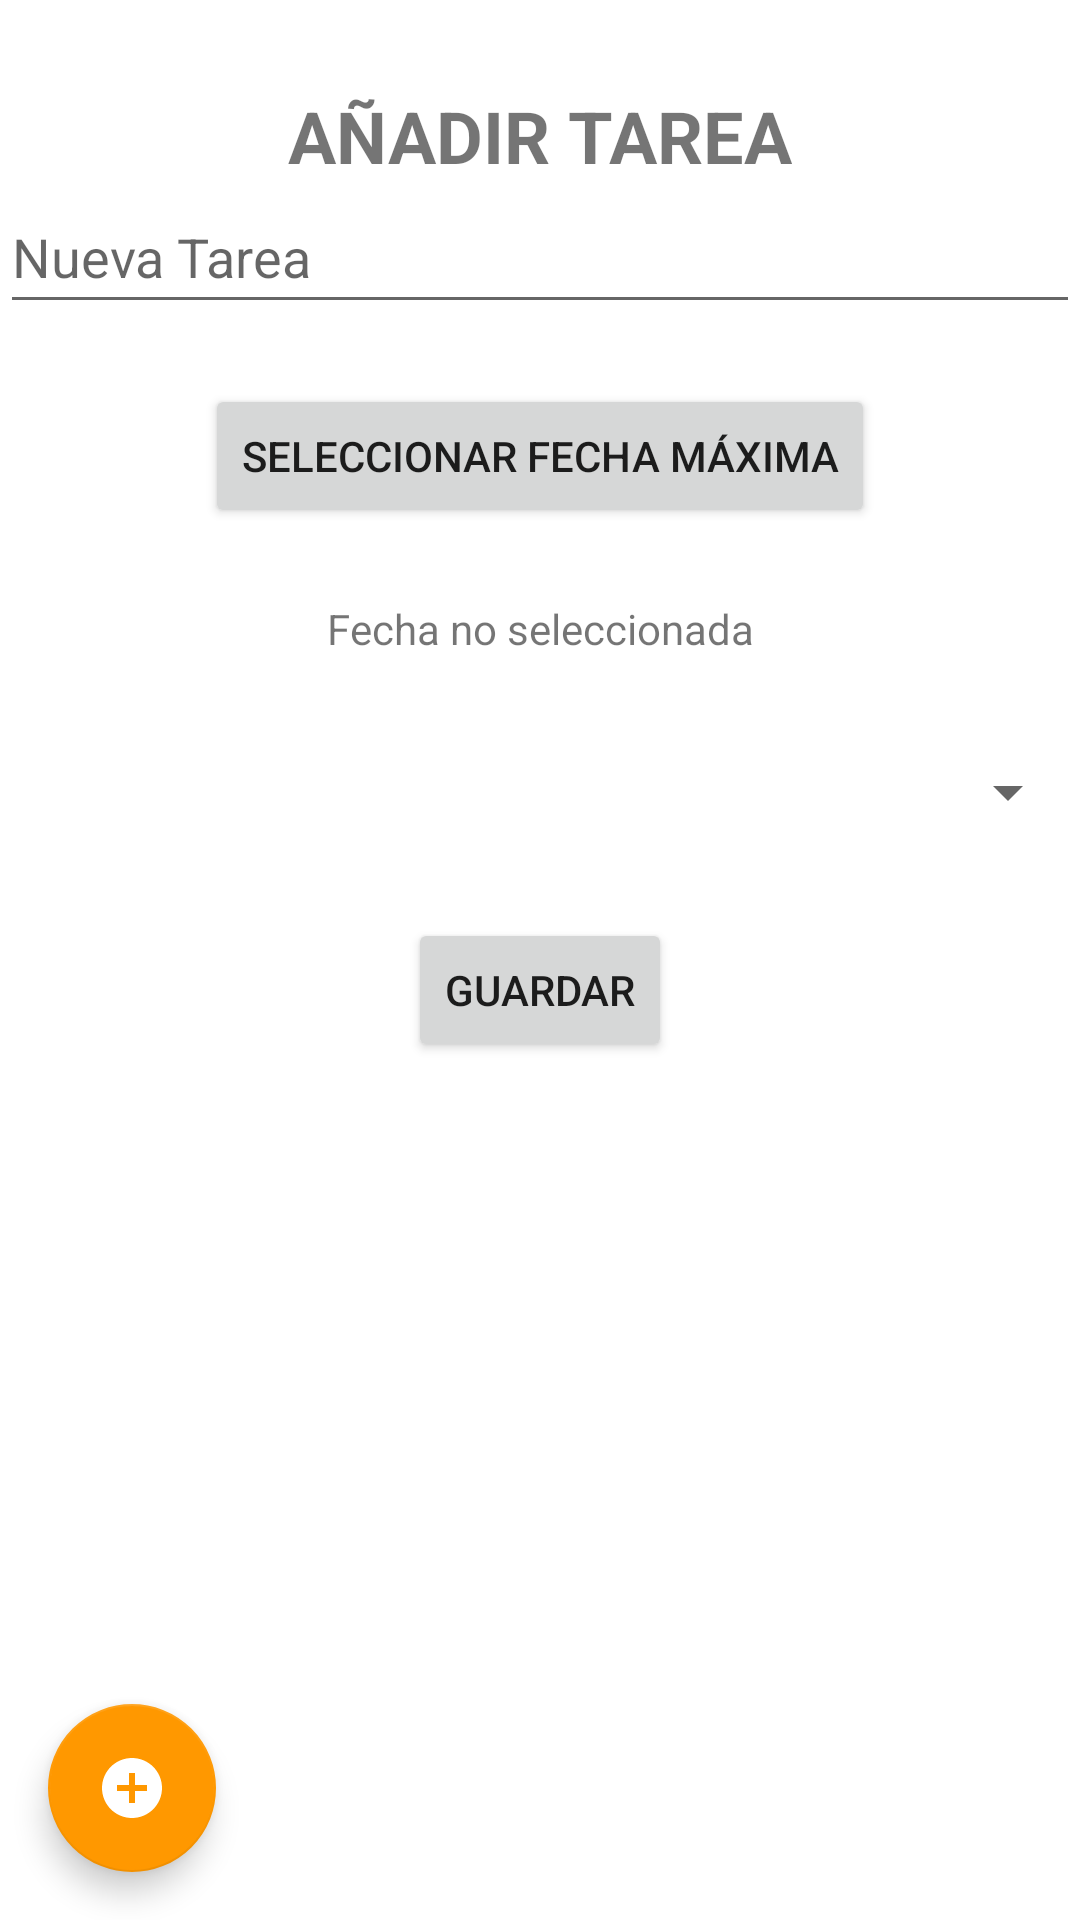

Reconstruct the res/layout file that produces this screen, plus the resources it refers to.
<!-- AndroidManifest.xml: application theme Theme.TaskList -->
<!-- res/layout/activity_add.xml -->
<?xml version="1.0" encoding="utf-8"?>
<androidx.constraintlayout.widget.ConstraintLayout
    xmlns:android="http://schemas.android.com/apk/res/android"
    xmlns:app="http://schemas.android.com/apk/res-auto"
    xmlns:tools="http://schemas.android.com/tools"
    android:layout_width="match_parent"
    android:layout_height="match_parent"
    tools:context=".activities.MainActivity">

    <TextView
        android:id="@+id/SubjectTextView"
        android:layout_width="wrap_content"
        android:layout_height="50dp"
        android:paddingTop="24dp"
        android:text="AÑADIR TAREA"
        android:textSize="24sp"
        android:textStyle="bold"
        app:layout_constraintBottom_toTopOf="@+id/nameEditText"
        app:layout_constraintEnd_toEndOf="parent"
        app:layout_constraintStart_toStartOf="parent"
        app:layout_constraintTop_toTopOf="parent" />

    <EditText
        android:id="@+id/nameEditText"
        android:layout_width="0dp"
        android:layout_height="wrap_content"
        android:height="48dp"
        android:hint="@string/newtask"
        app:layout_constraintTop_toTopOf="parent"
        app:layout_constraintBottom_toTopOf="@+id/selectDateMaxButton"
        app:layout_constraintStart_toStartOf="parent"
        app:layout_constraintEnd_toEndOf="parent"
        android:layout_marginTop="60dp"/>

    <Button
        android:id="@+id/selectDateMaxButton"
        android:layout_width="wrap_content"
        android:layout_height="wrap_content"
        android:text="@string/date_max"
        android:layout_marginTop="20dp"
        app:layout_constraintTop_toBottomOf="@+id/nameEditText"
        app:layout_constraintStart_toStartOf="parent"
        app:layout_constraintEnd_toEndOf="parent"/>

    <TextView
        android:id="@+id/dateMaxSelectedTextView"
        android:layout_width="wrap_content"
        android:layout_height="50dp"
        android:text="@string/date_not_select"
        android:paddingTop="24dp"
        app:layout_constraintTop_toBottomOf="@+id/selectDateMaxButton"
        app:layout_constraintBottom_toTopOf="@+id/saveButton"
        app:layout_constraintStart_toStartOf="parent"
        app:layout_constraintEnd_toEndOf="parent"/>

    <Spinner
        android:id="@+id/category_spinner"
        android:layout_width="match_parent"
        android:layout_height="wrap_content"
        android:layout_marginTop="252dp"
        app:layout_constraintEnd_toEndOf="parent"
        app:layout_constraintHorizontal_bias="0.0"
        app:layout_constraintStart_toStartOf="parent"
        app:layout_constraintTop_toTopOf="parent" />

    <Button
        android:id="@+id/saveButton"
        android:layout_width="wrap_content"
        android:layout_height="wrap_content"
        android:layout_marginTop="80dp"
        android:text="@string/save"
        app:layout_constraintEnd_toEndOf="parent"
        app:layout_constraintStart_toStartOf="parent"
        app:layout_constraintTop_toBottomOf="@+id/dateMaxSelectedTextView" />

    <TextView
        android:id="@+id/todayPhraseTextView"
        android:layout_width="wrap_content"
        android:layout_height="wrap_content"
        android:gravity="center_vertical"
        android:padding="30dp"
        app:layout_constraintBottom_toBottomOf="parent"
        app:layout_constraintEnd_toEndOf="parent"
        app:layout_constraintHorizontal_bias="0.498"
        app:layout_constraintStart_toStartOf="parent"
        app:layout_constraintTop_toBottomOf="@+id/saveButton"
        app:layout_constraintVertical_bias="0.68" />

    <com.google.android.material.floatingactionbutton.FloatingActionButton
        android:id="@+id/addCategoryButton"
        android:layout_width="wrap_content"
        android:layout_height="wrap_content"
        android:layout_margin="16dp"
        android:src="@drawable/add"
        app:layout_constraintBottom_toBottomOf="parent"
        app:layout_constraintStart_toStartOf="parent"
        app:backgroundTint="@color/yellow"
        app:tint="@android:color/white" />

</androidx.constraintlayout.widget.ConstraintLayout>
<!-- resources referenced by this layout -->
<resources>
  <color name="yellow">#FF9800</color>
  <!-- drawable add (drawable) -->
  <vector android:height="24dp" android:tint="#007AFD"
      android:viewportHeight="24" android:viewportWidth="24"
      android:width="24dp" xmlns:android="http://schemas.android.com/apk/res/android">
      <path android:fillColor="@android:color/white" android:pathData="M12,2C6.48,2 2,6.48 2,12s4.48,10 10,10 10,-4.48 10,-10S17.52,2 12,2zM17,13h-4v4h-2v-4L7,13v-2h4L11,7h2v4h4v2z"/>
  </vector>
  <string name="date_max">Seleccionar fecha máxima</string>
  <string name="date_not_select">Fecha no seleccionada</string>
  <string name="newtask">Nueva Tarea</string>
  <string name="save">Guardar</string>
  <style name="Theme.TaskList" parent="Theme.MaterialComponents.DayNight.DarkActionBar">
          <item name="colorPrimary">@color/bahama</item>
          <item name="colorPrimaryVariant">@color/purple_700</item>
          <item name="colorOnPrimary">@color/white</item>
          <item name="colorSecondary">@color/teal_200</item>
          <item name="colorSecondaryVariant">@color/teal_700</item>
          <item name="colorOnSecondary">@color/black</item>
          <item name="android:statusBarColor">?attr/colorPrimaryVariant</item>
      </style>
  <color name="bahama">#005994</color>
  <color name="purple_700">#FF3700B3</color>
  <color name="white">#FFFFFFFF</color>
  <color name="teal_200">#FF03DAC5</color>
  <color name="teal_700">#FF018786</color>
  <color name="black">#FF000000</color>
</resources>
